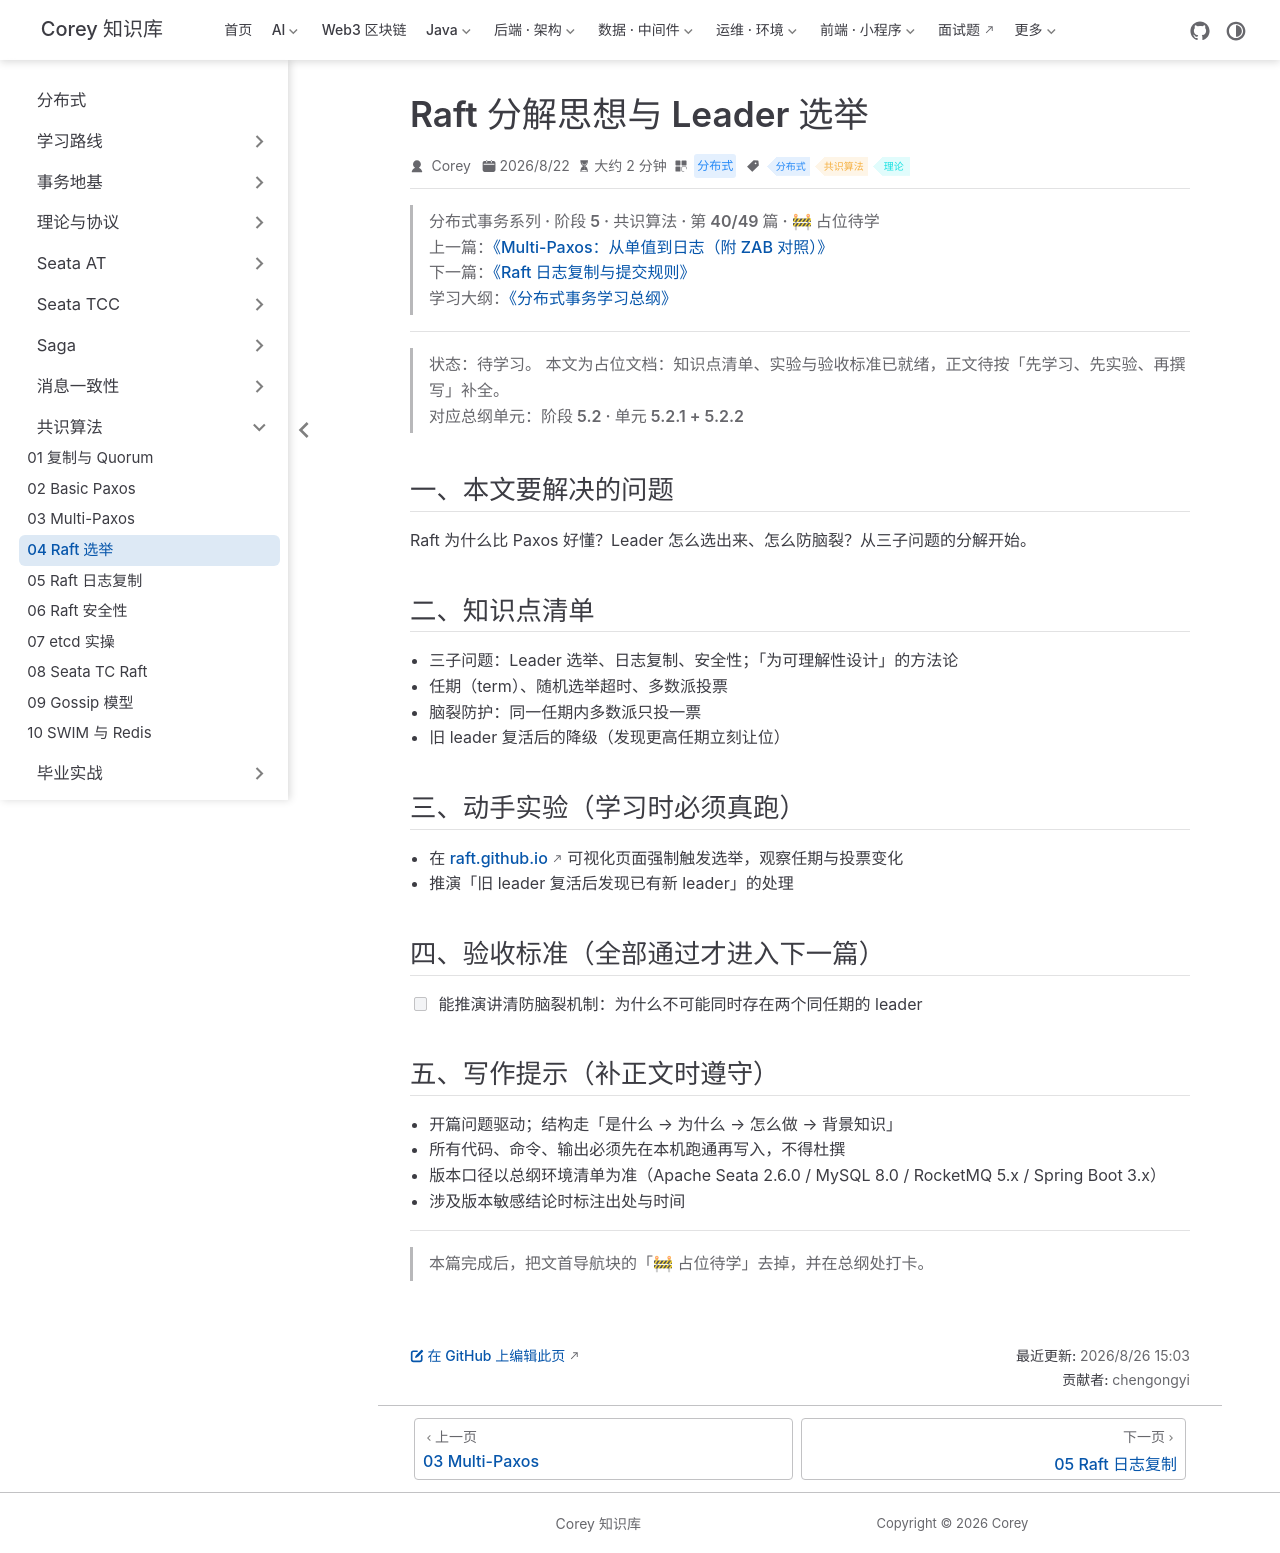

repository: code-corey/code-corey.github.io · page: 分布式/consensus/consensus-04-raft-election.html · generator: jekyll

---
title: "Raft 分解思想与 Leader 选举"
sidebarGroup: "共识算法"
shortTitle: "04 Raft 选举"
order: 4
date: 2026-08-22
category: "分布式"
tag:
  - "分布式"
  - "共识算法"
  - "理论"
description: "【占位待学】Raft 分解思想与 Leader 选举——对应总纲阶段 5.2 · 单元 5.2.1 + 5.2.2。学完本篇应能：能推演讲清防脑裂机制：为什么不可能同时存在两个同任期的 leader"
---

> **分布式事务系列 · 阶段 5 · 共识算法 · 第 40/49 篇 · 🚧 占位待学**
> 上一篇：[《Multi-Paxos：从单值到日志（附 ZAB 对照）》](/分布式/consensus/consensus-03-multi-paxos)
> 下一篇：[《Raft 日志复制与提交规则》](/分布式/consensus/consensus-05-raft-log)
> 学习大纲：[《分布式事务学习总纲》](/分布式/roadmap/distributed-tx-roadmap)

---

> **状态：待学习。** 本文为占位文档：知识点清单、实验与验收标准已就绪，正文待按「先学习、先实验、再撰写」补全。
> 对应总纲单元：**阶段 5.2 · 单元 5.2.1 + 5.2.2**

## 一、本文要解决的问题

Raft 为什么比 Paxos 好懂？Leader 怎么选出来、怎么防脑裂？从三子问题的分解开始。

## 二、知识点清单

- 三子问题：Leader 选举、日志复制、安全性；「为可理解性设计」的方法论
- 任期（term）、随机选举超时、多数派投票
- 脑裂防护：同一任期内多数派只投一票
- 旧 leader 复活后的降级（发现更高任期立刻让位）

## 三、动手实验（学习时必须真跑）

- 在 raft.github.io 可视化页面强制触发选举，观察任期与投票变化
- 推演「旧 leader 复活后发现已有新 leader」的处理

## 四、验收标准（全部通过才进入下一篇）

- [ ] 能推演讲清防脑裂机制：为什么不可能同时存在两个同任期的 leader

## 五、写作提示（补正文时遵守）

- 开篇问题驱动；结构走「是什么 → 为什么 → 怎么做 → 背景知识」
- 所有代码、命令、输出必须先在本机跑通再写入，不得杜撰
- 版本口径以总纲环境清单为准（Apache Seata 2.6.0 / MySQL 8.0 / RocketMQ 5.x / Spring Boot 3.x）
- 涉及版本敏感结论时标注出处与时间

---

> 本篇完成后，把文首导航块的「🚧 占位待学」去掉，并在总纲处打卡。
